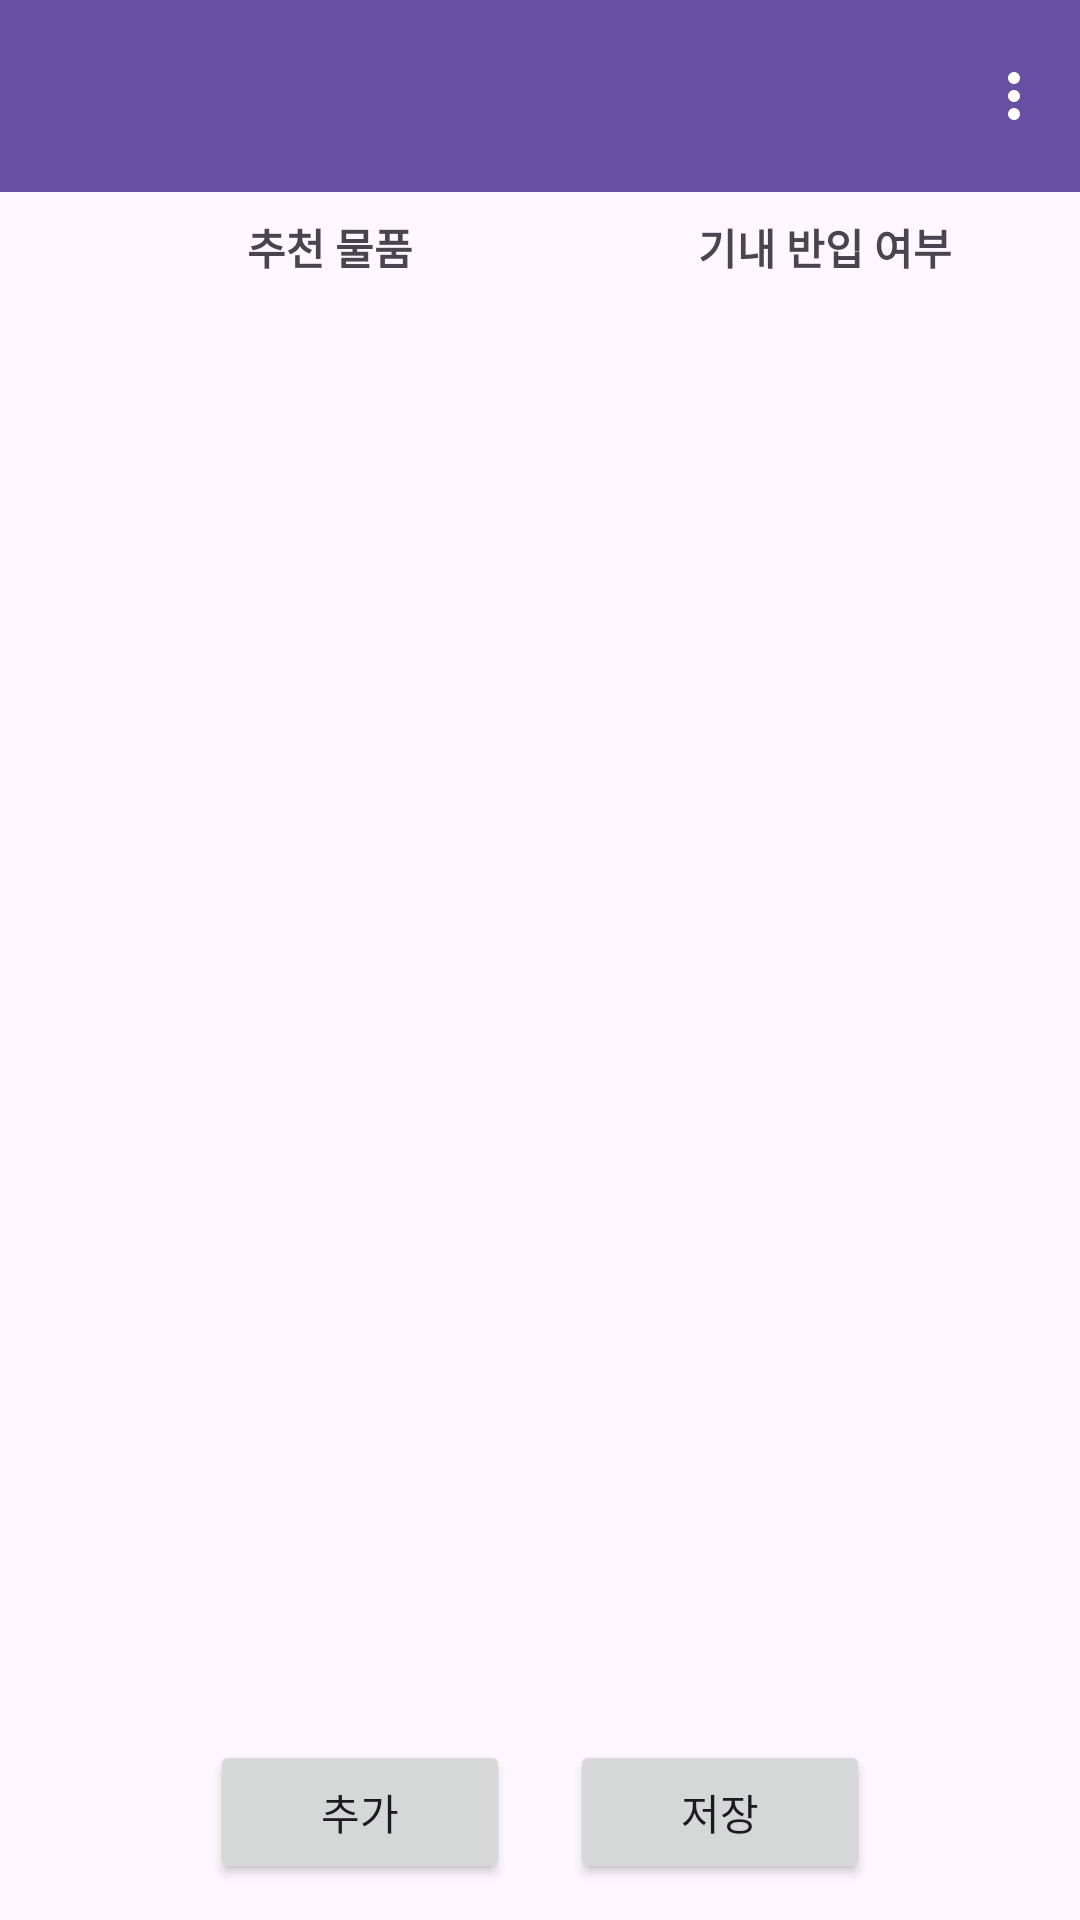

This screen was rendered from an Android layout file. Write that file and the resources it references.
<!-- AndroidManifest.xml: application theme Theme.PackingMate -->
<!-- res/layout/activity_ai_list.xml -->
<?xml version="1.0" encoding="utf-8"?>
<LinearLayout xmlns:android="http://schemas.android.com/apk/res/android"
    xmlns:app="http://schemas.android.com/apk/res-auto"
    xmlns:tools="http://schemas.android.com/tools"
    android:layout_width="match_parent"
    android:layout_height="match_parent"
    android:fitsSystemWindows="true"
    android:orientation="vertical"
    tools:context=".ui.AIListActivity">

    
    <com.google.android.material.appbar.AppBarLayout
        android:layout_width="match_parent"
        android:layout_height="wrap_content"
        android:theme="@style/ThemeOverlay.AppCompat.Dark.ActionBar">

        <androidx.appcompat.widget.Toolbar
            android:id="@+id/toolbar"
            android:layout_width="match_parent"
            android:layout_height="?attr/actionBarSize"
            android:background="?attr/colorPrimary"
            android:titleTextColor="@android:color/white"
            app:popupTheme="@style/ThemeOverlay.AppCompat.Light"
            app:menu="@menu/menu_toolbar" />
    </com.google.android.material.appbar.AppBarLayout>

    <LinearLayout
        android:layout_width="match_parent"
        android:layout_height="wrap_content"
        android:orientation="horizontal"
        android:layout_marginEnd="30dp"
        android:paddingVertical="8dp">

        <TextView
            android:layout_width="0dp"
            android:layout_weight="2"
            android:layout_height="wrap_content"
            android:text="추천 물품"
            android:gravity="center"
            android:textStyle="bold"
            />

        <TextView
            android:layout_width="0dp"
            android:layout_weight="1"
            android:layout_height="wrap_content"
            android:text="기내 반입 여부"
            android:gravity="center"
            android:textStyle="bold"
            />
    </LinearLayout>

    <androidx.recyclerview.widget.RecyclerView
        android:id="@+id/recycler_view"
        android:layout_width="match_parent"
        android:layout_height="0dp"
        android:layout_weight="1" />


    
    <LinearLayout
        android:layout_width="match_parent"
        android:layout_height="wrap_content"
        android:orientation="horizontal"
        android:gravity="center"
        android:layout_marginBottom="12dp">

        <Button
            android:id="@+id/addButton"
            android:layout_width="100dp"
            android:layout_height="wrap_content"
            android:text="추가"/>

        <Button
            android:id="@+id/saveButton"
            android:layout_width="100dp"
            android:layout_height="wrap_content"
            android:text="저장"
            android:layout_marginStart="20dp"/>
    </LinearLayout>


</LinearLayout>
<!-- resources referenced by this layout -->
<resources>
  <style name="Theme.PackingMate" parent="Base.Theme.PackingMate" />
  <style name="Base.Theme.PackingMate" parent="Theme.Material3.DayNight.NoActionBar">
          
          
      </style>
</resources>
